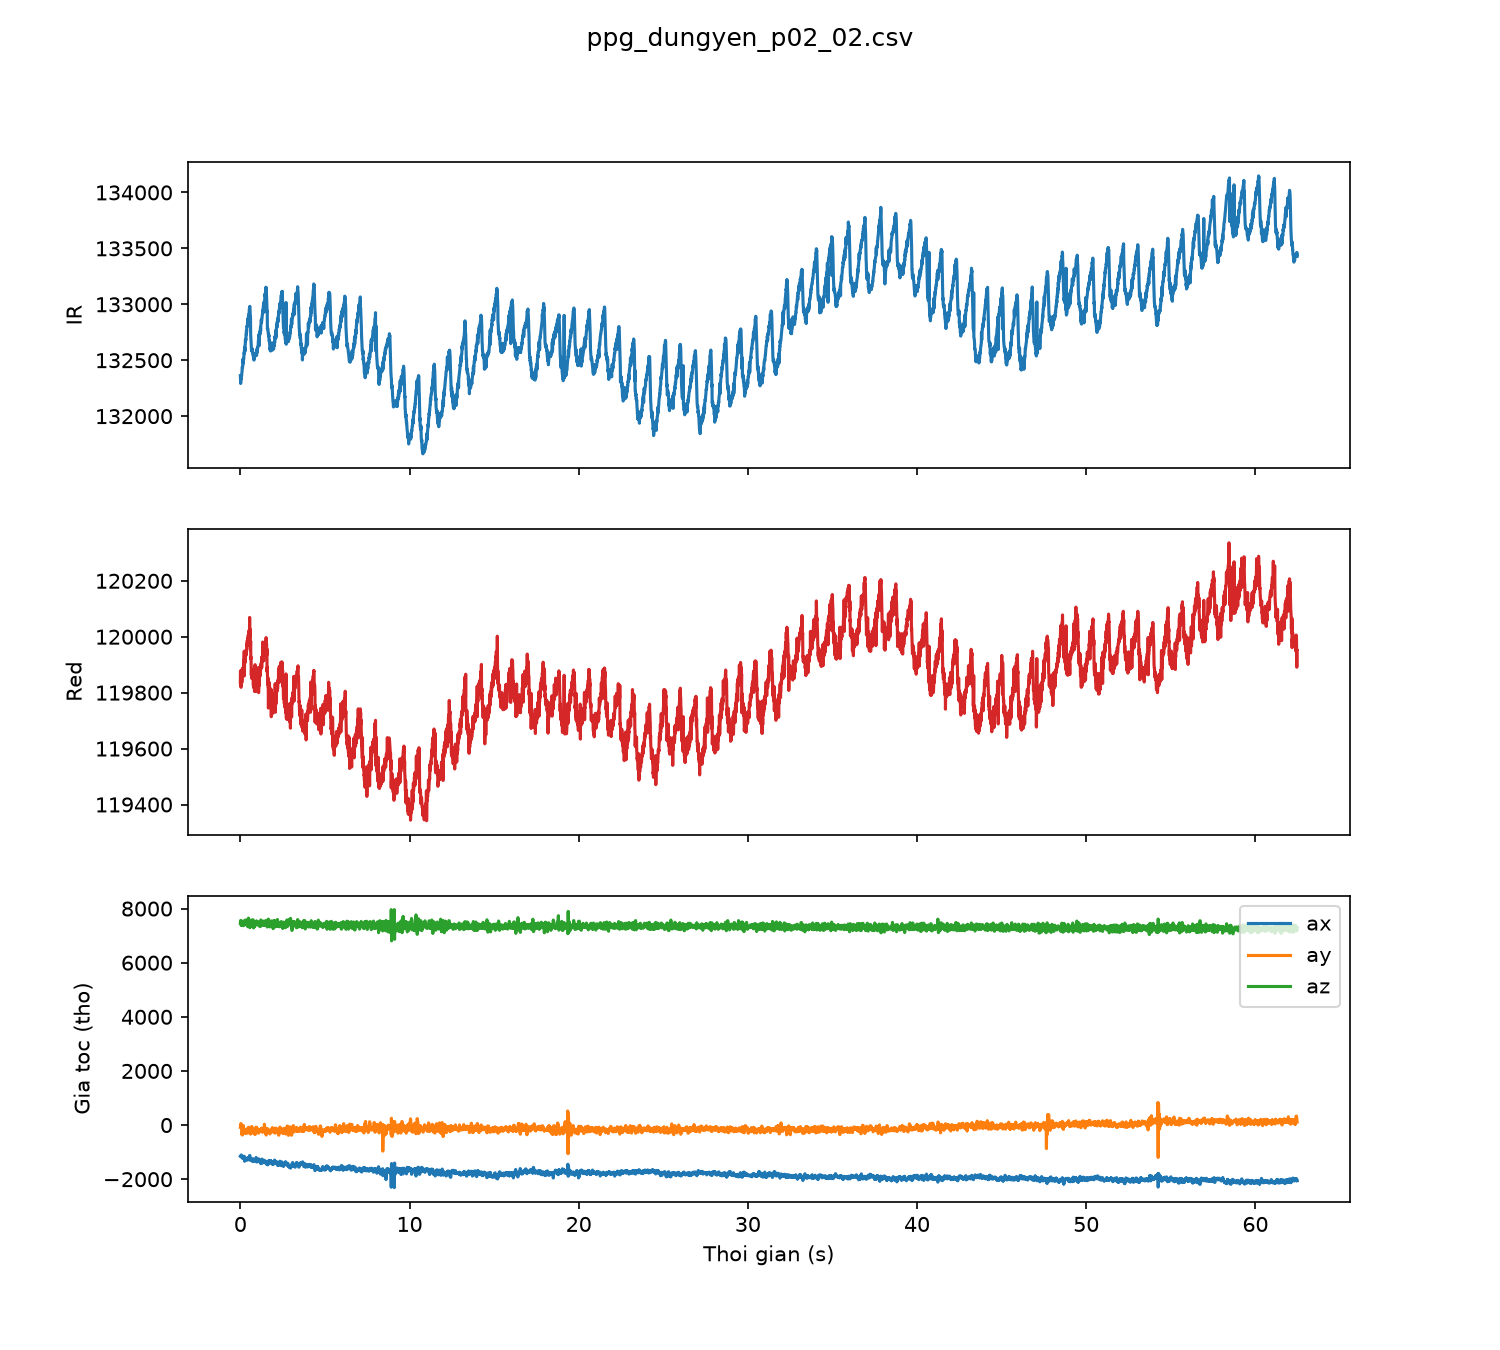

Values plotted in this chart, from the file beside it:
sample, t_s, red, ir, ax, ay, az
0, 0.00, 119837, 132362, -1158, -83, 7464
1, 0.01, 119878, 132337, -1165, -27, 7537
2, 0.02, 119842, 132292, -1160, 28, 7561
3, 0.03, 119842, 132353, -1160, 28, 7561
4, 0.04, 119819, 132342, -1124, 53, 7476
5, 0.05, 119853, 132330, -1121, 52, 7374
6, 0.06, 119841, 132361, -1104, 5, 7414
7, 0.07, 119858, 132358, -1177, -135, 7433
8, 0.08, 119852, 132365, -1159, -300, 7409
9, 0.09, 119836, 132390, -1196, -350, 7428
10, 0.10, 119847, 132395, -1200, -280, 7521
11, 0.11, 119871, 132436, -1200, -330, 7518
12, 0.12, 119886, 132443, -1207, -366, 7497
13, 0.13, 119871, 132434, -1230, -365, 7533
14, 0.14, 119886, 132445, -1227, -289, 7504
15, 0.15, 119881, 132461, -1194, -194, 7474
16, 0.16, 119879, 132512, -1186, -119, 7464
17, 0.17, 119885, 132472, -1171, -100, 7407
18, 0.18, 119885, 132498, -1183, -18, 7427
19, 0.19, 119897, 132502, -1153, -96, 7366
20, 0.20, 119917, 132507, -1184, -118, 7420
21, 0.21, 119890, 132538, -1173, -129, 7430
22, 0.22, 119911, 132565, -1209, -175, 7461
23, 0.23, 119948, 132560, -1153, -189, 7443
24, 0.24, 119860, 132589, -1280, -239, 7424
25, 0.25, 119922, 132580, -1337, -244, 7532
26, 0.26, 119936, 132616, -1244, -177, 7566
27, 0.27, 119920, 132578, -1259, -297, 7428
28, 0.28, 119941, 132636, -1259, -297, 7428
29, 0.29, 119931, 132638, -1259, -297, 7428
30, 0.30, 119909, 132685, -1259, -297, 7428
31, 0.31, 119950, 132671, -1259, -297, 7428
32, 0.32, 119942, 132689, -1289, -207, 7580
33, 0.33, 119933, 132684, -1289, -207, 7580
34, 0.34, 119940, 132732, -1289, -207, 7580
35, 0.35, 119938, 132731, -1279, -313, 7532
36, 0.36, 119947, 132766, -1279, -313, 7532
37, 0.37, 119959, 132750, -1236, -261, 7449
38, 0.38, 119968, 132779, -1237, -246, 7396
39, 0.39, 119975, 132805, -1224, -264, 7376
40, 0.40, 119967, 132800, -1277, -172, 7489
41, 0.41, 119987, 132807, -1293, -138, 7552
42, 0.42, 119970, 132813, -1265, -150, 7473
43, 0.43, 119979, 132869, -1264, -178, 7399
44, 0.44, 119994, 132864, -1225, -145, 7329
45, 0.45, 119979, 132836, -1213, -121, 7376
46, 0.46, 119997, 132867, -1200, -121, 7460
47, 0.47, 120007, 132872, -1262, -189, 7564
48, 0.48, 119988, 132897, -1281, -140, 7649
49, 0.49, 120018, 132910, -1231, -79, 7628
50, 0.50, 120021, 132910, -1209, -128, 7503
51, 0.51, 120020, 132910, -1213, -250, 7415
52, 0.52, 120021, 132914, -1219, -222, 7472
53, 0.53, 120013, 132957, -1218, -166, 7512
54, 0.54, 120012, 132965, -1190, -118, 7482
55, 0.55, 120069, 132970, -1122, -171, 7373
56, 0.56, 120014, 132982, -1126, -215, 7295
57, 0.57, 119999, 132959, -1173, -324, 7331
58, 0.58, 120027, 132934, -1200, -311, 7318
59, 0.59, 119952, 132873, -1261, -208, 7417
... 6,188 more rows
